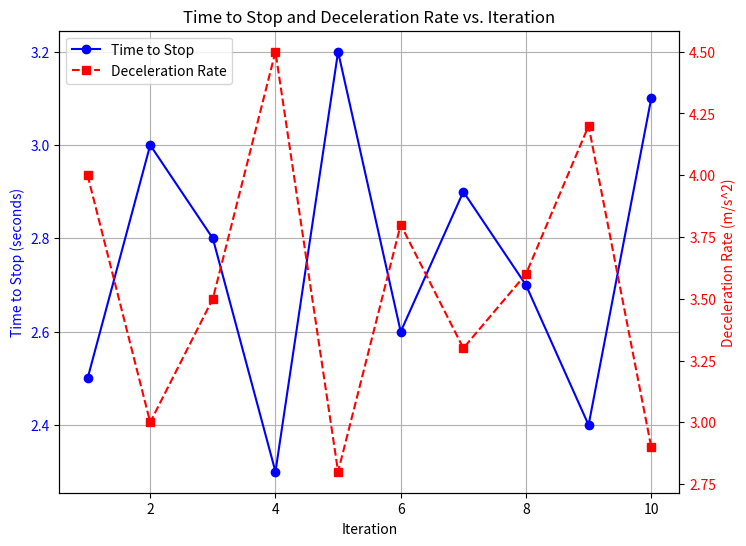

Write the Python code that produced this figure.
import matplotlib.pyplot as plt

# Data
iterations = list(range(1, 11))
time_to_stop = [2.5, 3.0, 2.8, 2.3, 3.2, 2.6, 2.9, 2.7, 2.4, 3.1]
deceleration_rate = [4.0, 3.0, 3.5, 4.5, 2.8, 3.8, 3.3, 3.6, 4.2, 2.9]

# Create the figure and axis
fig, ax1 = plt.subplots(figsize=(8, 6))

# Plot "Time to stop" on the first y-axis
ax1.plot(iterations, time_to_stop, marker='o', linestyle='-', color='b', label='Time to Stop')
ax1.set_xlabel('Iteration')
ax1.set_ylabel('Time to Stop (seconds)', color='b')
ax1.tick_params(axis='y', labelcolor='b')
ax1.grid(True)

# Create a second y-axis for "Deceleration Rate"
ax2 = ax1.twinx()
ax2.plot(iterations, deceleration_rate, marker='s', linestyle='--', color='r', label='Deceleration Rate')
ax2.set_ylabel('Deceleration Rate (m/s^2)', color='r')
ax2.tick_params(axis='y', labelcolor='r')

# Add legends
lines, labels = ax1.get_legend_handles_labels()
lines2, labels2 = ax2.get_legend_handles_labels()
ax1.legend(lines + lines2, labels + labels2, loc='upper left')

# Show the plot
plt.title('Time to Stop and Deceleration Rate vs. Iteration')
plt.show()